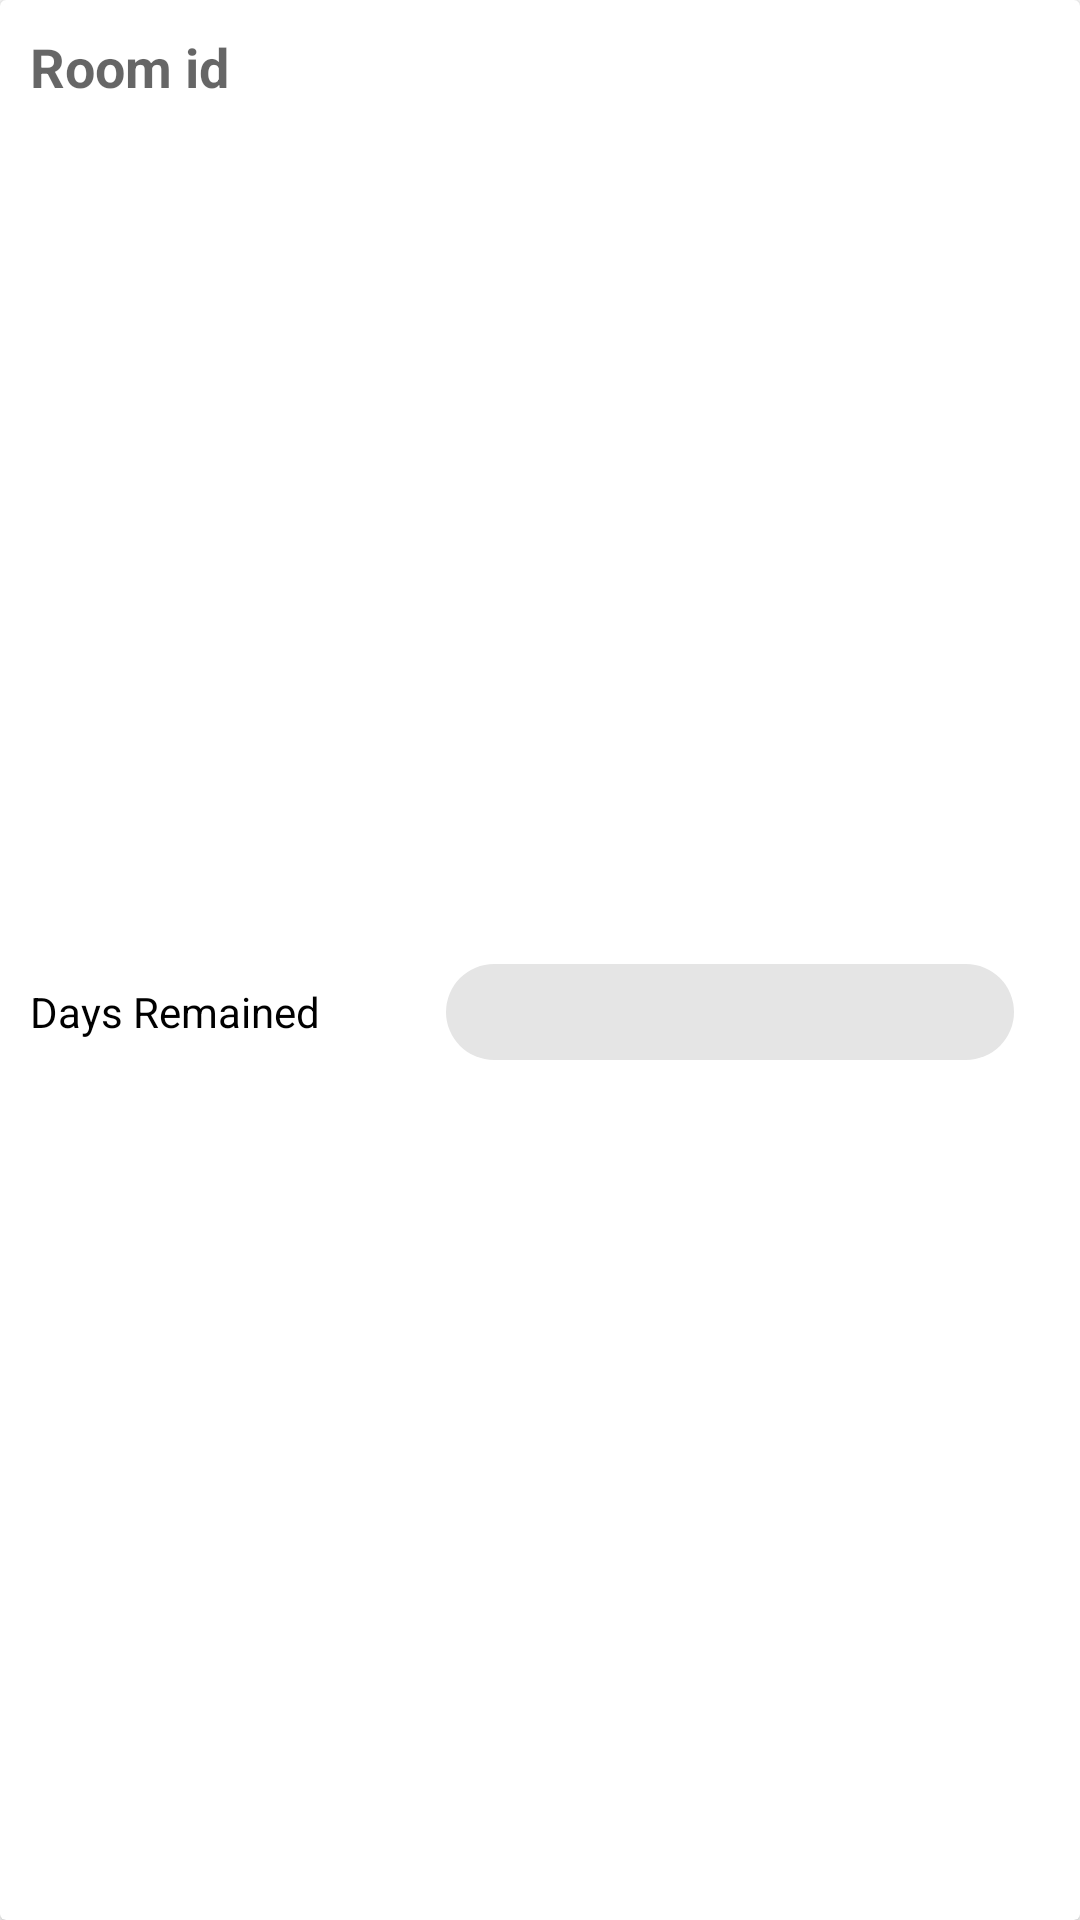

The Android layout XML behind this screen, and the referenced resources:
<!-- AndroidManifest.xml: application theme Theme.Nadhir -->
<!-- res/layout/inside_out_adapter.xml -->
<?xml version="1.0" encoding="utf-8"?>
<androidx.cardview.widget.CardView xmlns:android="http://schemas.android.com/apk/res/android"
    android:layout_width="match_parent"
    android:layout_height="wrap_content"
    android:layout_margin="10dp"
    xmlns:app="http://schemas.android.com/apk/res-auto">

    <androidx.constraintlayout.widget.ConstraintLayout
        android:layout_width="match_parent"
        android:layout_height="match_parent">

        <TextView
            android:id="@+id/text_room_id"
            android:layout_width="match_parent"
            android:layout_height="wrap_content"
            app:layout_constraintStart_toStartOf="parent"
            app:layout_constraintEnd_toEndOf="parent"
            app:layout_constraintTop_toTopOf="parent"
            android:hint="Room id"
            android:textSize="18sp"
            android:textStyle="bold"
            android:layout_marginTop="10dp"
            android:layout_marginStart="10dp"
            android:layout_marginEnd="10dp"/>


        <TextView
            android:id="@+id/text_nothing"
            android:layout_width="wrap_content"
            android:layout_height="wrap_content"
            app:layout_constraintStart_toStartOf="@id/text_room_id"
            app:layout_constraintTop_toBottomOf="@id/text_room_id"
            app:layout_constraintBottom_toBottomOf="parent"
            android:text="Days Remained"
            android:textSize="14sp"
            android:layout_marginTop="20dp"
            android:layout_marginBottom="20dp"/>

        <com.google.android.material.chip.Chip
            android:id="@+id/chip_days_remained"
            android:layout_width="0dp"
            android:layout_height="wrap_content"
            app:layout_constraintStart_toEndOf="@id/text_nothing"
            app:layout_constraintTop_toTopOf="@id/text_nothing"
            app:layout_constraintBottom_toBottomOf="@id/text_nothing"
            app:layout_constraintEnd_toEndOf="@id/text_room_id"
            android:layout_marginStart="30dp"
            android:textAlignment="textEnd"/>

    </androidx.constraintlayout.widget.ConstraintLayout>

</androidx.cardview.widget.CardView>
<!-- resources referenced by this layout -->
<resources>
  <style name="Theme.Nadhir" parent="Base.Theme.Nadhir" />
  <style name="Base.Theme.Nadhir" parent="Theme.MaterialComponents.DayNight.DarkActionBar">
          
          
          <item name="colorPrimary">@color/blue</item>
          <item name="colorPrimaryVariant">@color/blue</item>
          <item name="colorOnPrimary">@color/white</item>
  
          <item name="android:statusBarColor" tools:targetApi="l">@color/blue</item>
          <item name="android:textColor">@color/black</item>
          <item name="android:actionBarStyle">@style/appBar</item>
      </style>
  <color name="blue">#FF0000FF</color>
  <color name="white">#FFFFFFFF</color>
  <color name="black">#FF000000</color>
  <style name="appBar" parent="Theme.MaterialComponents.DayNight.DarkActionBar">
          <item name="android:background">@color/blue</item>
      </style>
</resources>
